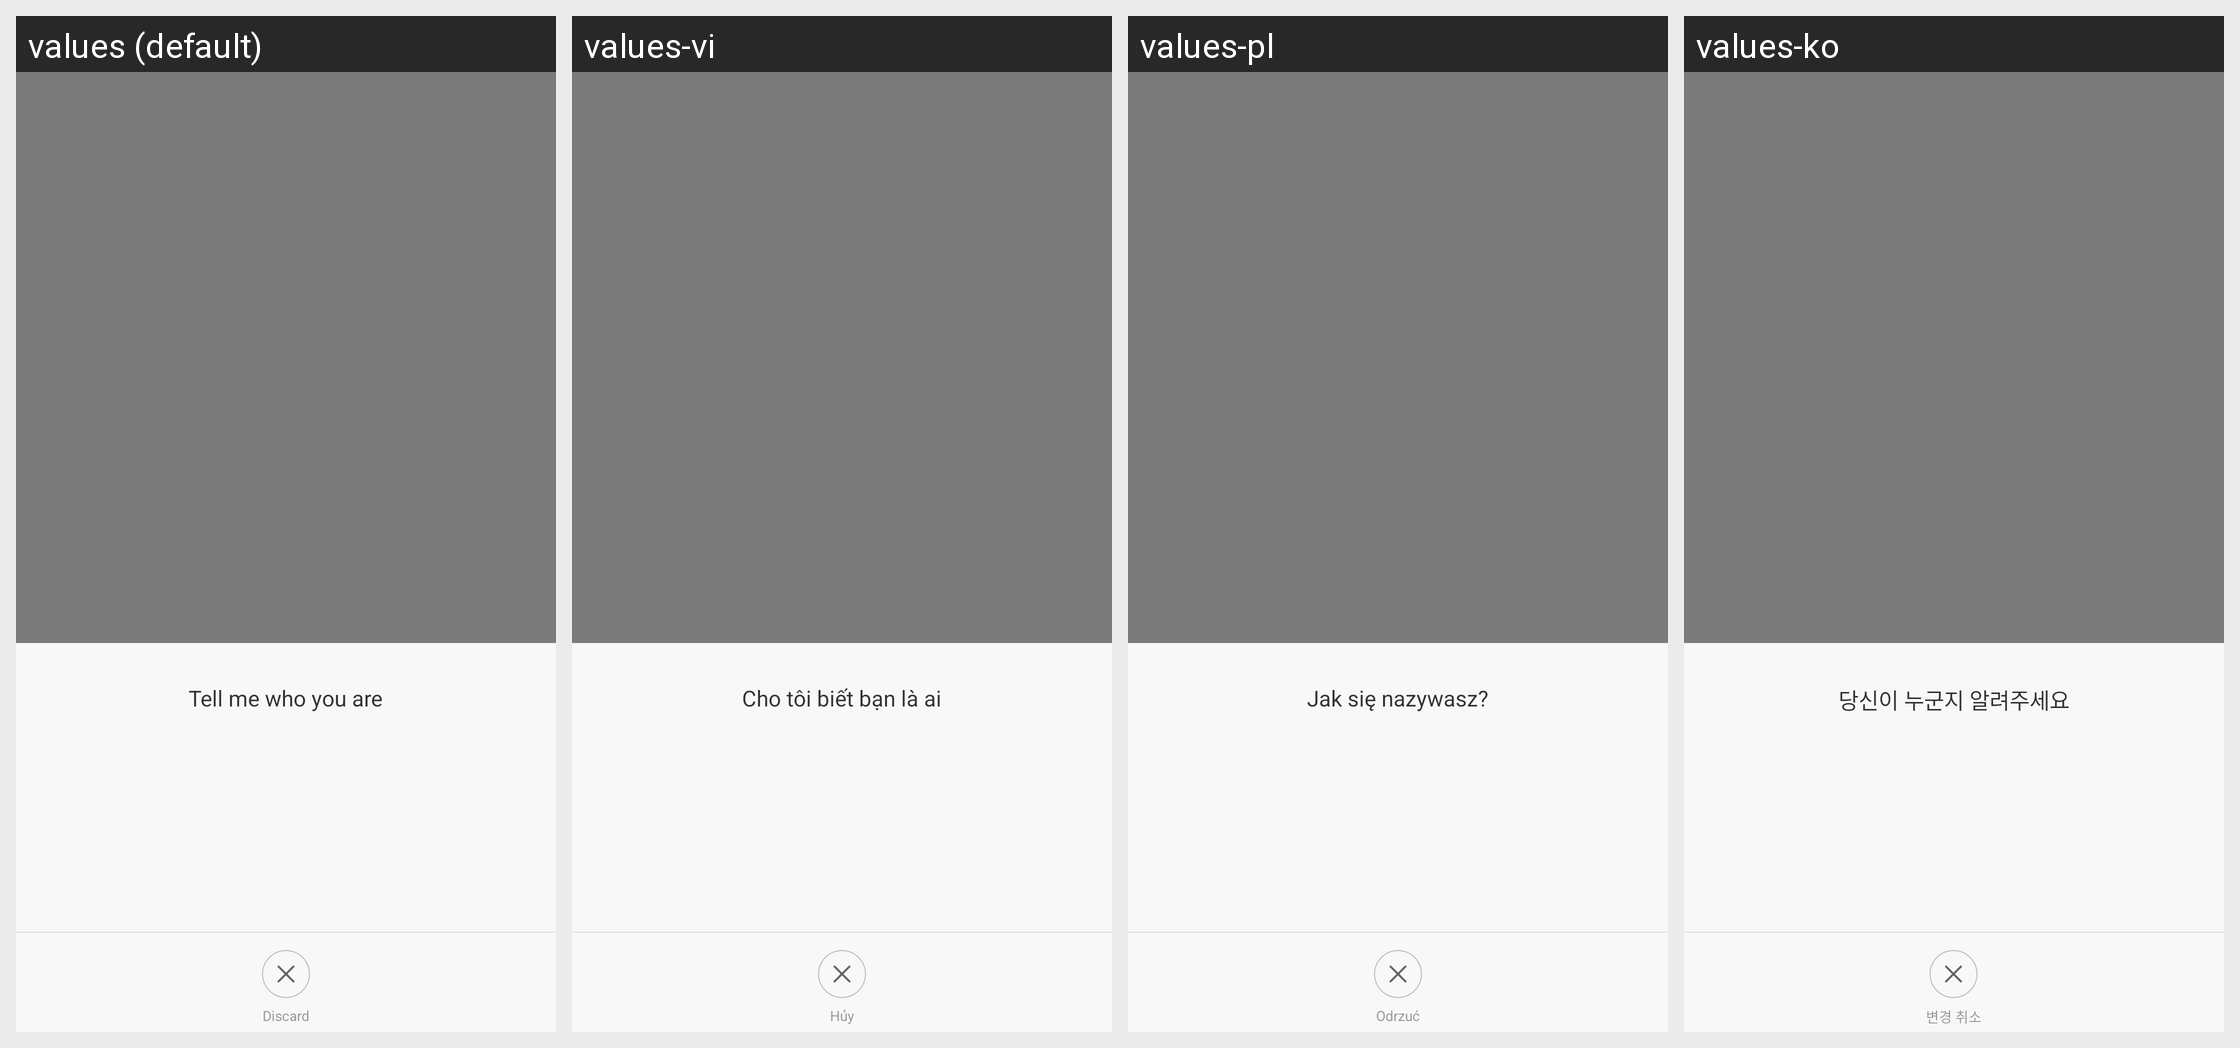

Here is an Android app screen in its default locale and in the app's own translations. Write out the translated-string differences for the strings that appear on this screen.
Android screen res/layout/fragment_userslist.xml rendered under 4 locales, left to right: values (default), values-vi, values-pl, values-ko. Device: Nexus 5 (rendered at 1080×1920; each locale shown at half size, 540×960, under a caption strip naming it); theme FullScreenStyle.
Other locales in the repository, not shown: values-af, values-am, values-ar, values-az-rAZ, values-bn, values-ca, values-cs, values-da, values-de, values-en-rAU, values-en-rGB, values-en-rIN, values-en-rSS, values-es, values-es-rES, values-es-rUS, values-et-rEE, values-eu-rES, values-fa, values-fa-rIR, values-fi, values-fr, values-fr-rCA, values-gl-rES, values-gu, values-gu-rIN, values-ha-rNG, values-hr, values-hu, values-hy-rAM, values-in, values-is-rIS, values-it, values-iw, values-iw-rIL, values-ja, values-ka-rGE, values-kk-rKZ, values-km-rKH, values-kn, values-ky-rKG, values-lo-rLA, values-lt, values-lv, values-mk-rMK, values-ml, values-mn-rMN, values-mr, values-ms, values-ms-rMY, values-nb, values-ne-rIN, values-ne-rNP, values-nl, values-or-rIN, values-pa, values-pt, values-pt-rBR, values-pt-rPT, values-ro, values-si-rLK, values-sk, values-sl, values-sq-rAL, values-sr, values-sv, values-sw, values-ta, values-te, values-tl, values-tr, values-ur, values-ur-rIN, values-ur-rPK, values-uz-rUZ, values-zh-rCN, values-zh-rHK, values-zh-rTW, values-zu.
Strings drawn on this screen, with the default value and each locale's value (text and hints the layout hard-codes, and strings that could not be matched under every locale, appear in the picture but are not listed):

weight_choose_user_title
  values: Tell me who you are
  values-vi: Cho tôi biết bạn là ai
  values-pl: Jak się nazywasz?
  values-ko: 당신이 누군지 알려주세요

give_up
  values: Discard
  values-vi: Hủy
  values-pl: Odrzuć
  values-ko: 변경 취소
